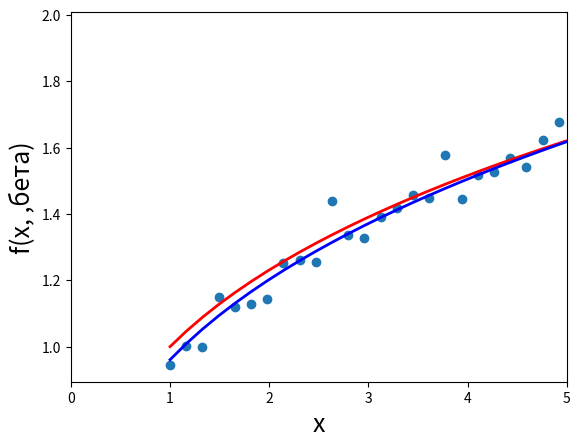

Python code for this plot:
# 4 функция
import numpy as np
import scipy as sp
from matplotlib import pyplot as plt
from scipy.optimize import curve_fit
beta = (1, 0.3)
def f(x, b0, b1):
    return b0* x ** b1
xdata = np.linspace(1, 9, 50)


y = f(xdata, *beta)
ydata = y + 0.05 * np.random.randn(len(xdata))
beta_opt, beta_cov = sp.optimize.curve_fit(f, xdata, ydata)
print(beta_opt)
lin_dev = sum(beta_cov[0])
print(lin_dev)
residuals = ydata - f(xdata, *beta_opt)
fres = sum(residuals**2)
print(fres)
fig, ax = plt.subplots()
ax.scatter(xdata, ydata)
ax.plot(xdata, y, 'r', lw=2)
ax.plot(xdata, f(xdata, *beta_opt), 'b', lw=2)
ax.set_xlim(0,5)
ax.set_xlabel("x", fontsize=18)
ax.set_ylabel("f(x, ,бета)", fontsize=18)
plt.show()



